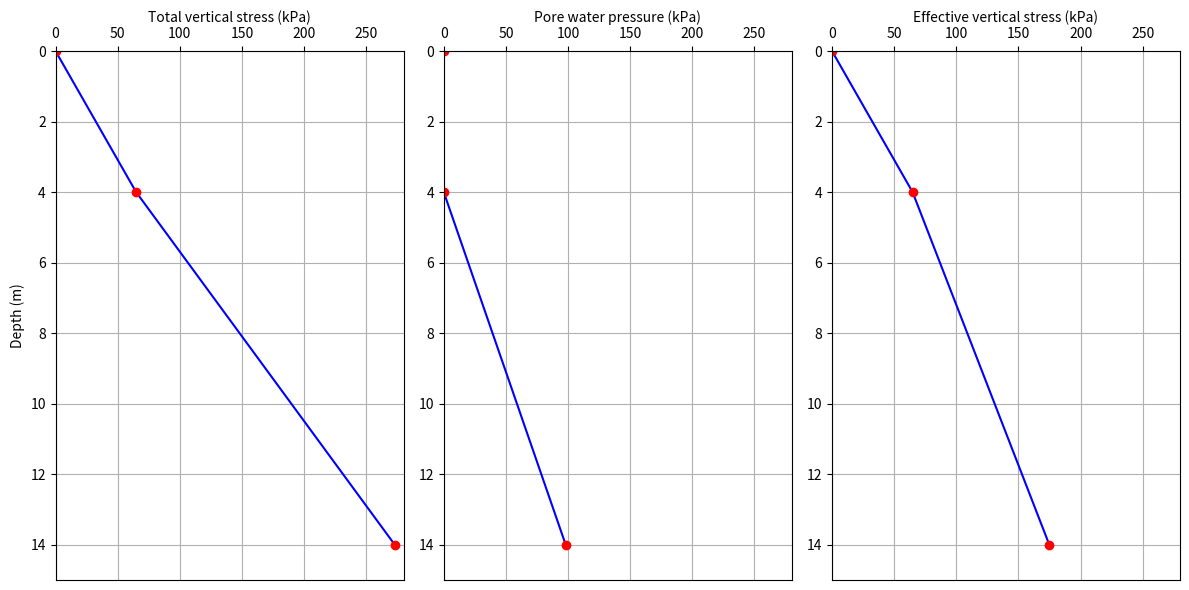
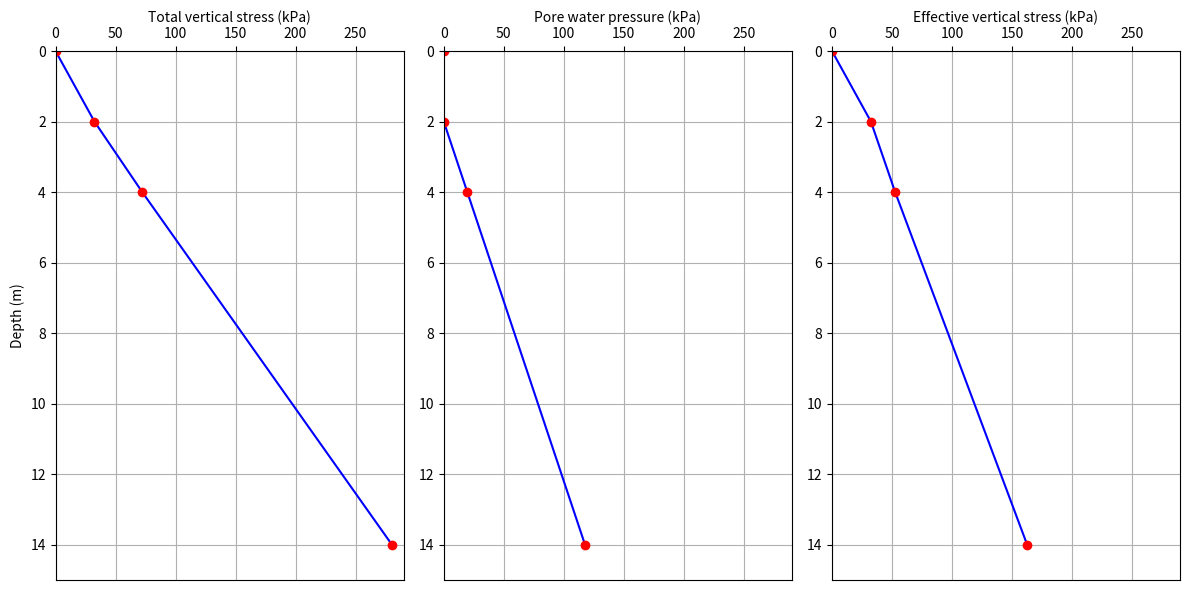
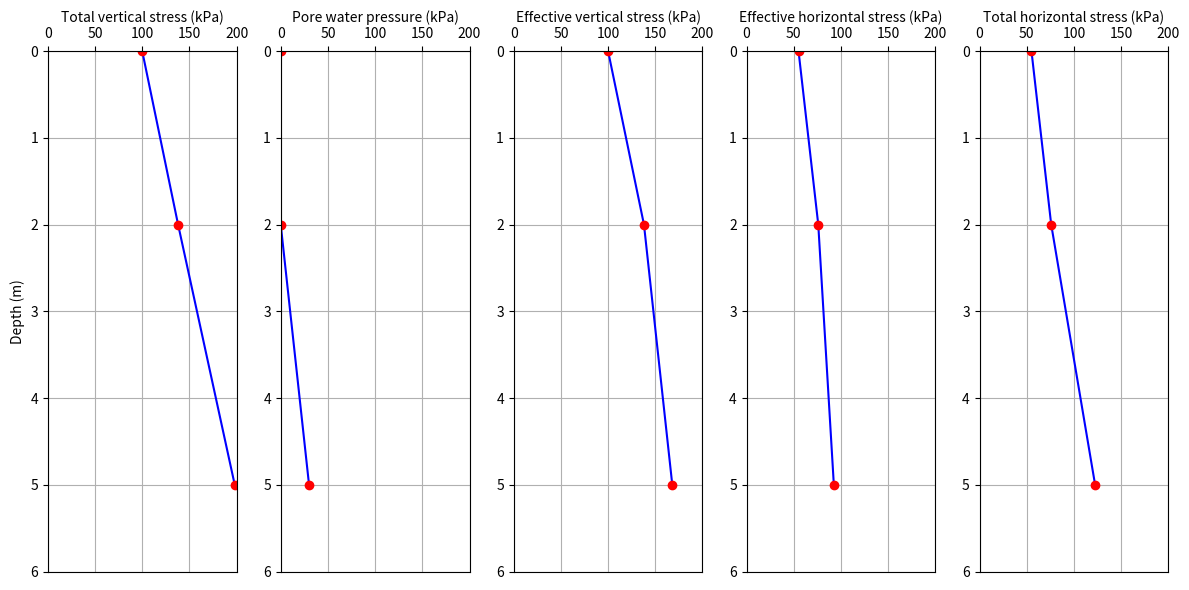

Reproduce these figures in Python, in order.
import numpy as np
import matplotlib.pyplot as plt

def stress_profile(bases, gammas, k0, gw, gamma_w=9.81, q=0):
    """
    Calculate profile of vertical and horizontal stresses
    in a soil mass consisting of a number of horizontal layers.
    The ground surface is at depth 0, and the layers are
    defined by their bases' depths, gammas and k0 arrays.
    Input:
    bases: array of layer bases' depths in meters
    gammas: array of layer unit weights in kN/m3
    k0: effective coefficient of earth pressure at rest,
        input an array of zeros if no horizontal stress is required
    gw: groundwater level in meters
    gamma_w: unit weight of water, kN/m3
    q: surcharge load in kN/m2
    """
    
    # Check if the input arrays have the same length
    if len(bases) != len(gammas) or len(bases) != len(k0):
        print("Error: The input arrays must have the same length")
        return

    # Number of layers
    n = len(bases)
    
    # Initialize arrays
    sz_total = np.zeros(n+1) # total vertical stress
    u = np.zeros(n+1) # pore water pressure
    sz_eff = np.zeros(n+1) # effective vertical stress
    sx_eff = np.zeros(n+1) # effective horizontal stress
    sx_total = np.zeros(n+1) # total horizontal stress
    # Add surcharge to the top layer
    sz_total[0] = q
    sz_eff[0] = q
    if k0[0] > 0:
        sx_eff[0] = k0[0] * q
        sx_total[0] = k0[0] * q
    
    # insert 0 at start of bases since the ground surface is at depth 0
    bases = np.insert(bases, 0, 0)
    
    # Calculate stresses
    for i in range(n):
        # total vertical stress at the base of the layer
        sz_total[i+1] = sz_total[i] + gammas[i]*(bases[i+1] - bases[i])
        # pore water pressure at the base of the layer
        if bases[i+1] > gw:
            u[i+1] = gamma_w*(bases[i+1] - gw)
        # effective vertical stress at the base of the layer      
        sz_eff[i+1] = sz_total[i+1] - u[i+1]
        # if horizontal stress is required
        if k0[i] > 0:
            # effective horizontal stress at the base of the layer
            sx_eff[i+1] = k0[i] * sz_eff[i+1]
            # total horizontal stress at the base of the layer
            sx_total[i+1] = sx_eff[i+1] + u[i+1]

    # print results, with 2 decimal places
    if k0[0] > 0:
        print("Depth (m)  σ_z (kPa)  u (kPa)  σ_z' (kPa)  σ_x' (kPa)  σ_x (kPa)")
        print('------------------------------------------------------------------')
    else:
        print("Depth (m)  σ_z (kPa)  u (kPa)  σ_z' (kPa)")
        print('------------------------------------------')
    for i in range(n+1):
        if k0[0] > 0:
            print('{:6.2f} {:10.2f} {:10.2f} {:10.2f} {:10.2f} {:10.2f}'.format(bases[i], sz_total[i], u[i], sz_eff[i], sx_eff[i], sx_total[i]))
        else:
            print('{:6.2f} {:10.2f} {:10.2f} {:10.2f}'.format(bases[i], sz_total[i], u[i], sz_eff[i]))

    # curves to plot
    n_curves = 3
    curves = [sz_total, u, sz_eff]
    titles = ['Total vertical stress (kPa)', 'Pore water pressure (kPa)', 
              'Effective vertical stress (kPa)']
    if k0[0] > 0:
        n_curves = 5
        curves.extend([sx_eff, sx_total])
        titles.extend(['Effective horizontal stress (kPa)', 'Total horizontal stress (kPa)'])
    
    # Make a figure the different curves side by side
    fig, ax = plt.subplots(1, n_curves, figsize=(12, 6))
    # round the maximum value of the curves to the nearest 10
    rounded_num = np.ceil(max(curves[0]) / 10) * 10
        
    for i in range(n_curves):
        ax[i].plot(curves[i], bases, 'b-', marker='o', markerfacecolor='red', markeredgecolor='red')
        ax[i].grid(True)
        ax[i].set_xlabel(titles[i])
        ax[i].xaxis.set_label_position('top')
        ax[i].xaxis.tick_top()
        ax[i].set_xlim([0, rounded_num])
        if i == 0:
            ax[i].set_ylabel('Depth (m)')
        ax[i].set_ylim([bases[-1]+1, bases[0]])
        
    # avoid overlap of the subplots
    fig.tight_layout()

    plt.show()

# Lecture 7, example 1a

bases = np.array([4, 14])
gammas = np.array([16.21, 20.81])
k0 = np.array([0, 0])
gw = 4
stress_profile(bases, gammas, k0, gw)

# Lecture 7, example 1b

bases = np.array([2, 4, 14])
gammas = np.array([16.21, 19.92, 20.81])
k0 = np.array([0, 0, 0])
gw = 2
stress_profile(bases, gammas, k0, gw)

# Lecture 8, example 1
bases = np.array([2, 5])
gammas = np.array([19.0, 20.0])
k0 = np.array([0.55, 0.55])
gw = 2
gamma_w = 10.0
q = 100 # surcharge in kN/m2
stress_profile(bases, gammas, k0, gw, gamma_w, q)